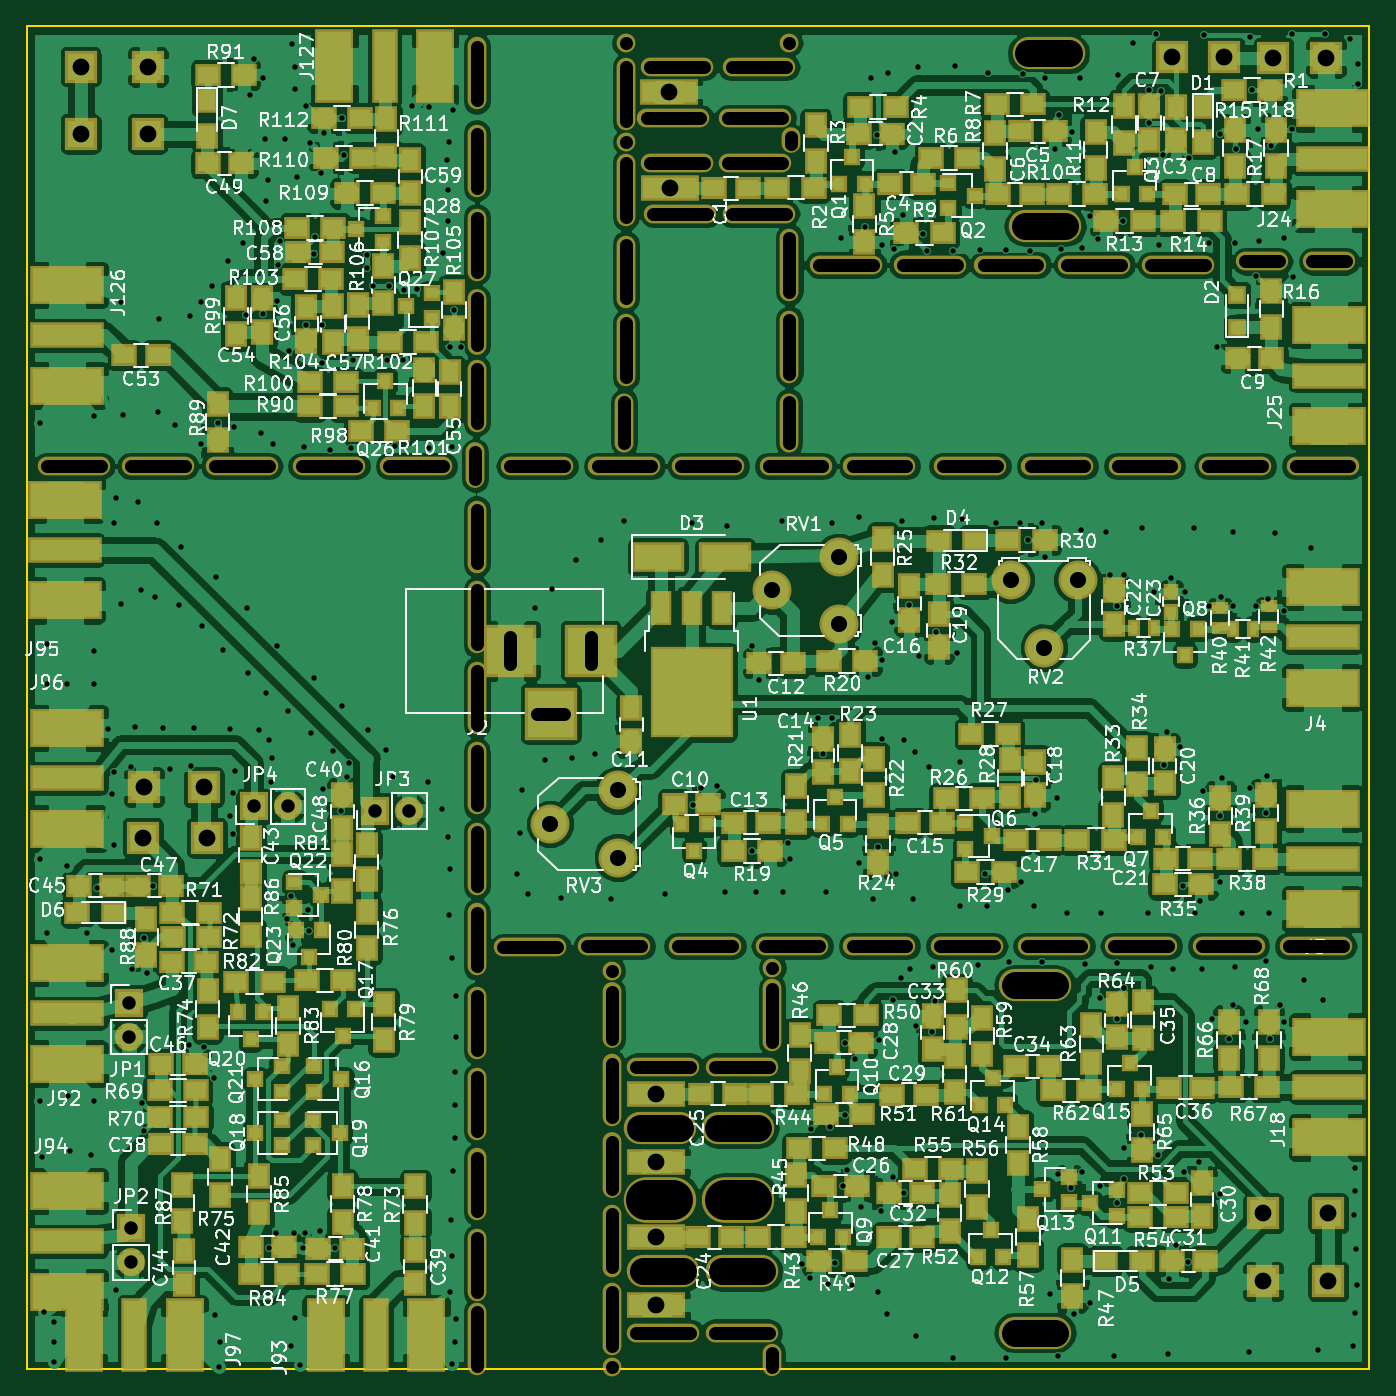
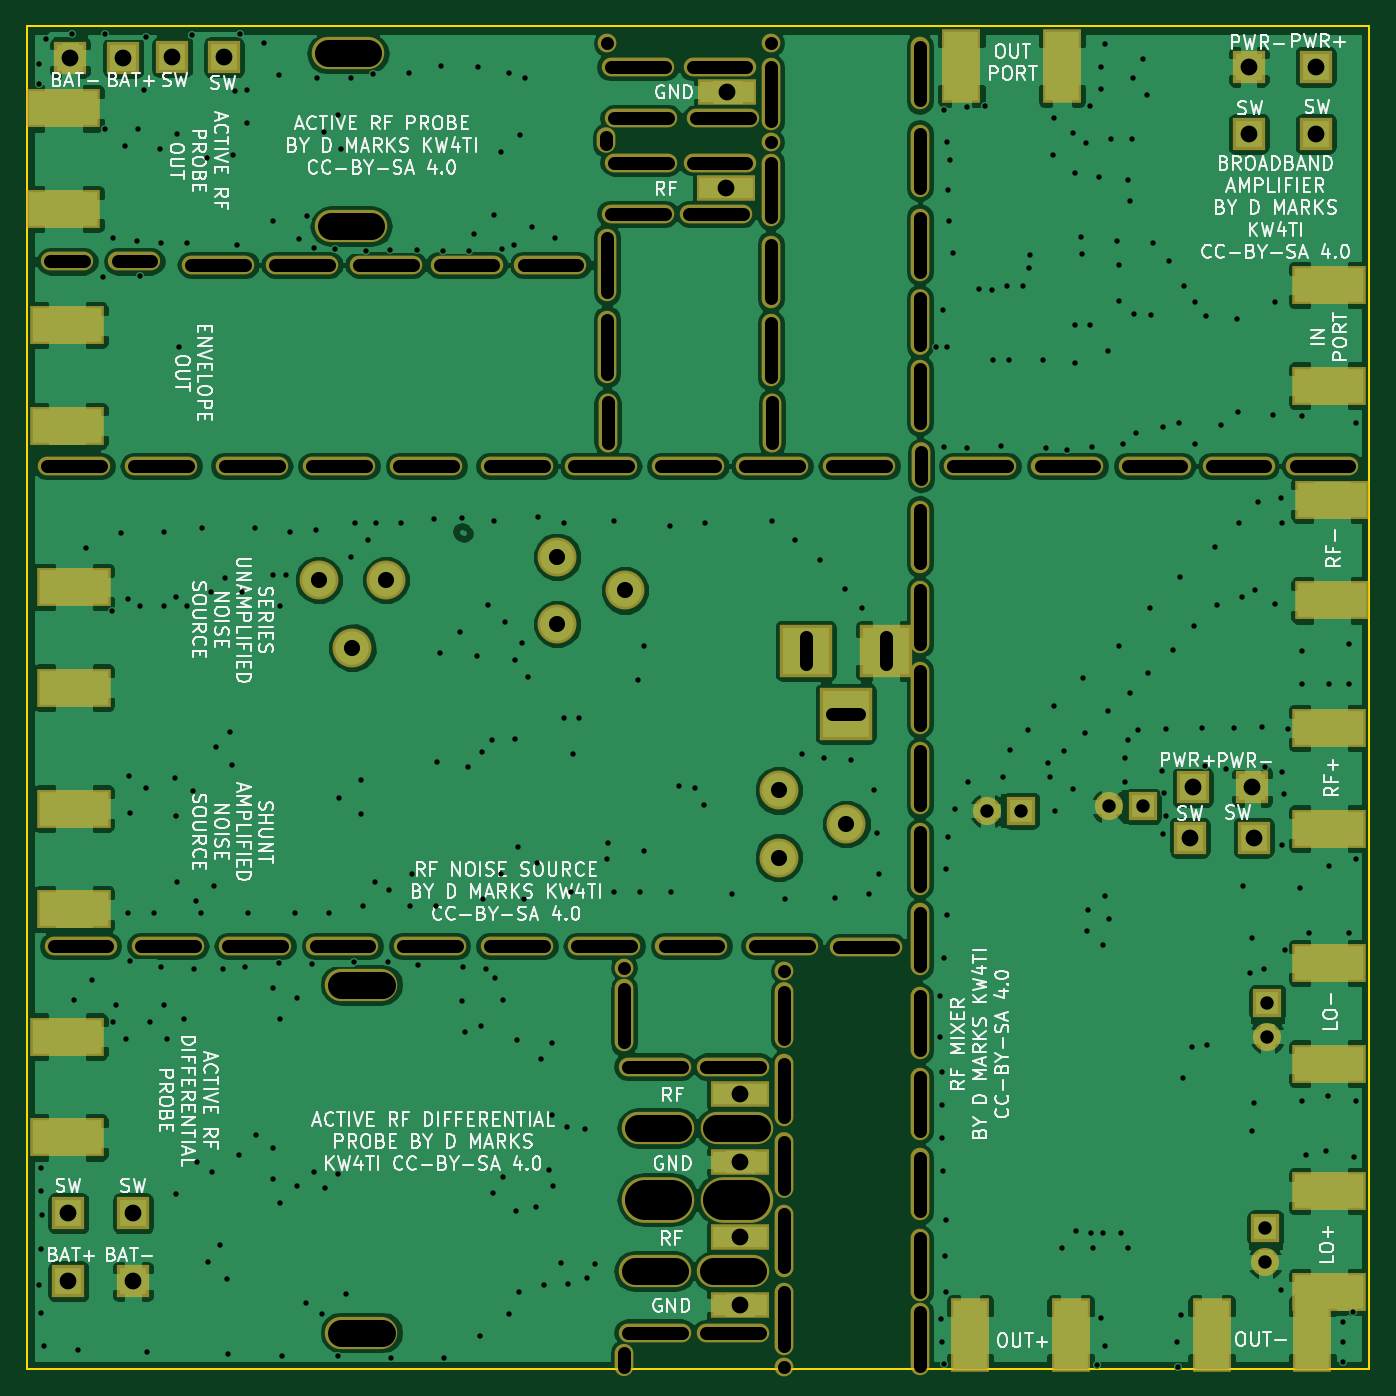
Circuit board: 9 layer files. Board 100.0 x 100.0 mm.
- bottom_copper: RFUtilityKnife-B.Cu.gbr (172420 bytes)
- bottom_mask: RFUtilityKnife-B.Mask.gbr (5167 bytes)
- bottom_silk: RFUtilityKnife-B.SilkS.gbr (90274 bytes)
- outline: RFUtilityKnife-Edge.Cuts.gbr (489 bytes)
- top_copper: RFUtilityKnife-F.Cu.gbr (442360 bytes)
- top_mask: RFUtilityKnife-F.Mask.gbr (17120 bytes)
- top_silk: RFUtilityKnife-F.SilkS.gbr (244985 bytes)
- drill: RFUtilityKnife-NPTH.drl (3501 bytes)
- drill: RFUtilityKnife.drl (6931 bytes)

=== bottom_copper: RFUtilityKnife-B.Cu.gbr (172420 bytes, source omitted) ===
=== bottom_mask: RFUtilityKnife-B.Mask.gbr ===
G04 #@! TF.FileFunction,Soldermask,Bot*
%FSLAX46Y46*%
G04 Gerber Fmt 4.6, Leading zero omitted, Abs format (unit mm)*
G04 Created by KiCad (PCBNEW 4.0.7) date 05/20/20 11:10:12*
%MOMM*%
%LPD*%
G01*
G04 APERTURE LIST*
%ADD10C,0.100000*%
%ADD11R,4.400000X1.900000*%
%ADD12R,2.400000X2.400000*%
%ADD13O,5.400000X1.400000*%
%ADD14R,5.480000X2.900000*%
%ADD15R,3.900000X3.900000*%
%ADD16C,2.900000*%
%ADD17O,1.400000X4.900000*%
%ADD18O,1.400000X5.400000*%
%ADD19O,1.400000X1.400000*%
%ADD20O,5.400000X2.400000*%
%ADD21O,5.400000X3.400000*%
%ADD22O,1.400000X4.400000*%
%ADD23O,1.400000X2.400000*%
%ADD24O,1.400000X1.900000*%
%ADD25O,3.900000X1.400000*%
%ADD26R,2.900000X5.480000*%
%ADD27R,2.100000X2.100000*%
%ADD28O,2.100000X2.100000*%
%ADD29O,1.400000X3.400000*%
G04 APERTURE END LIST*
D10*
D11*
X104900000Y-44050000D03*
D12*
X153775000Y-34325000D03*
X142325000Y-34300000D03*
X146175000Y-34275000D03*
X149825000Y-34325000D03*
D11*
X104825000Y-36875000D03*
D13*
X153000000Y-100500000D03*
X133500000Y-100500000D03*
X140000000Y-100500000D03*
X146500000Y-100500000D03*
D14*
X154275000Y-45600000D03*
X154275000Y-38100000D03*
X154000000Y-61750000D03*
X154000000Y-54250000D03*
D15*
X99000000Y-78500000D03*
X93000000Y-78500000D03*
X96000000Y-83200000D03*
D14*
X153500000Y-97750000D03*
X153500000Y-90250000D03*
X153500000Y-81250000D03*
X153500000Y-73750000D03*
D16*
X112460000Y-74000000D03*
X117500000Y-71500000D03*
X117500000Y-76500000D03*
X132760000Y-78270000D03*
X130260000Y-73230000D03*
X135260000Y-73230000D03*
D11*
X103886000Y-122174000D03*
X103886000Y-111506000D03*
D12*
X149098000Y-125476000D03*
D11*
X103886000Y-127254000D03*
D12*
X149098000Y-120396000D03*
X153924000Y-120396000D03*
X153924000Y-125476000D03*
D11*
X103886000Y-116586000D03*
D14*
X154000000Y-114750000D03*
X154000000Y-107250000D03*
D13*
X127000000Y-100500000D03*
X120500000Y-100500000D03*
X114000000Y-100500000D03*
X107500000Y-100500000D03*
X100750000Y-100500000D03*
X94488000Y-100584000D03*
X153500000Y-64750000D03*
X147000000Y-64750000D03*
X140250000Y-64750000D03*
X133750000Y-64750000D03*
X127250000Y-64750000D03*
X120500000Y-64750000D03*
X114250000Y-64750000D03*
X107750000Y-64750000D03*
X101500000Y-64750000D03*
X95000000Y-64750000D03*
D17*
X100584000Y-116840000D03*
D18*
X100584000Y-111252000D03*
X100584000Y-122428000D03*
X100584000Y-128270000D03*
D19*
X100584000Y-131826000D03*
D13*
X104394000Y-109474000D03*
X110236000Y-109474000D03*
D18*
X112522000Y-105664000D03*
D19*
X112522000Y-102108000D03*
D20*
X104140000Y-114046000D03*
X109982000Y-114046000D03*
D17*
X100584000Y-105664000D03*
D19*
X100584000Y-102362000D03*
D20*
X104394000Y-124714000D03*
D21*
X104140000Y-119380000D03*
D13*
X104394000Y-129286000D03*
D18*
X101600000Y-37052000D03*
X101600000Y-44164000D03*
D19*
X101600000Y-40608000D03*
D18*
X101600000Y-50260000D03*
D20*
X110236000Y-124714000D03*
D18*
X101600000Y-56102000D03*
D21*
X109982000Y-119380000D03*
D22*
X101500000Y-61500000D03*
D13*
X110236000Y-129286000D03*
D23*
X112522000Y-131318000D03*
D13*
X105410000Y-42132000D03*
X111252000Y-42132000D03*
X105664000Y-45942000D03*
X111506000Y-45942000D03*
D18*
X113792000Y-49752000D03*
X113792000Y-55848000D03*
D22*
X113750000Y-61500000D03*
D13*
X105410000Y-35020000D03*
X111506000Y-35020000D03*
X111252000Y-38830000D03*
D19*
X113792000Y-33242000D03*
D13*
X105156000Y-38830000D03*
D19*
X101600000Y-33242000D03*
D24*
X113875000Y-40475000D03*
D25*
X154000000Y-49500000D03*
X149000000Y-49500000D03*
D13*
X142750000Y-49750000D03*
X136500000Y-49750000D03*
X130250000Y-49750000D03*
X124250000Y-49750000D03*
X118000000Y-49750000D03*
D20*
X132850000Y-46870000D03*
X133096000Y-34004000D03*
X132080000Y-129286000D03*
X132080000Y-103378000D03*
D14*
X60000000Y-101750000D03*
X60000000Y-109250000D03*
D26*
X79250000Y-129500000D03*
X86750000Y-129500000D03*
D14*
X60000000Y-118750000D03*
X60000000Y-126250000D03*
X59800000Y-67250000D03*
X59800000Y-74750000D03*
X60000000Y-84250000D03*
X60000000Y-91750000D03*
D26*
X61250000Y-129500000D03*
X68750000Y-129500000D03*
D12*
X65625000Y-92425000D03*
X70375000Y-92425000D03*
X70175000Y-88675000D03*
X65725000Y-88650000D03*
D27*
X64600000Y-104700000D03*
D28*
X64600000Y-107240000D03*
D27*
X64750000Y-121500000D03*
D28*
X64750000Y-124040000D03*
D27*
X82930000Y-90410000D03*
D28*
X85470000Y-90410000D03*
D27*
X73875000Y-90100000D03*
D28*
X76415000Y-90100000D03*
D18*
X90500000Y-112250000D03*
X90500000Y-118250000D03*
X90500000Y-124250000D03*
X90500000Y-129750000D03*
X90500000Y-76000000D03*
X90500000Y-70000000D03*
X90500000Y-100000000D03*
X90500000Y-106250000D03*
X90500000Y-82000000D03*
X90500000Y-88000000D03*
X90500000Y-94000000D03*
D29*
X90400000Y-64700000D03*
D18*
X90500000Y-59500000D03*
D17*
X90500000Y-54000000D03*
D13*
X86000000Y-64750000D03*
X79500000Y-64750000D03*
X73000000Y-64750000D03*
X66750000Y-64750000D03*
X60500000Y-64750000D03*
D18*
X90500000Y-48250000D03*
X90500000Y-42000000D03*
X90500000Y-35500000D03*
D14*
X60000000Y-51250000D03*
X60000000Y-58750000D03*
D26*
X87400000Y-34975000D03*
X79900000Y-34975000D03*
D12*
X66000000Y-40000000D03*
X61000000Y-35000000D03*
X61000000Y-40000000D03*
X66000000Y-35000000D03*
D16*
X95960000Y-91400000D03*
X101000000Y-88900000D03*
X101000000Y-93900000D03*
M02*

=== bottom_silk: RFUtilityKnife-B.SilkS.gbr (90274 bytes, source omitted) ===
=== outline: RFUtilityKnife-Edge.Cuts.gbr ===
G04 #@! TF.FileFunction,Profile,NP*
%FSLAX46Y46*%
G04 Gerber Fmt 4.6, Leading zero omitted, Abs format (unit mm)*
G04 Created by KiCad (PCBNEW 4.0.7) date 05/20/20 11:10:12*
%MOMM*%
%LPD*%
G01*
G04 APERTURE LIST*
%ADD10C,0.100000*%
%ADD11C,0.150000*%
G04 APERTURE END LIST*
D10*
D11*
X57000000Y-132000000D02*
X57000000Y-32000000D01*
X157000000Y-132000000D02*
X57000000Y-132000000D01*
X157000000Y-32000000D02*
X157000000Y-132000000D01*
X57000000Y-32000000D02*
X157000000Y-32000000D01*
M02*

=== top_copper: RFUtilityKnife-F.Cu.gbr (442360 bytes, source omitted) ===
=== top_mask: RFUtilityKnife-F.Mask.gbr (17120 bytes, source omitted) ===
=== top_silk: RFUtilityKnife-F.SilkS.gbr (244985 bytes, source omitted) ===
=== drill: RFUtilityKnife-NPTH.drl (3501 bytes, source withheld) ===
=== drill: RFUtilityKnife.drl (6931 bytes, source omitted) ===
